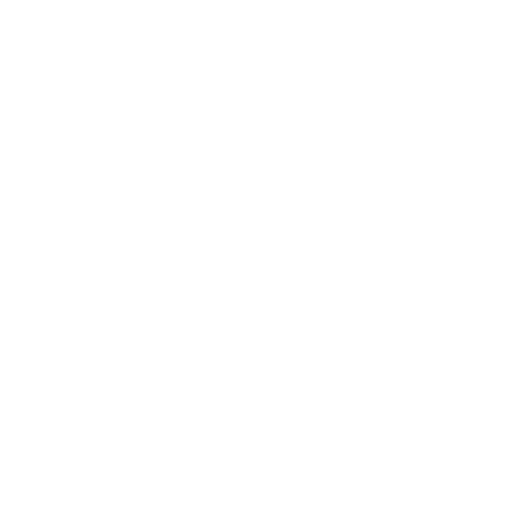
t = 0.00 s
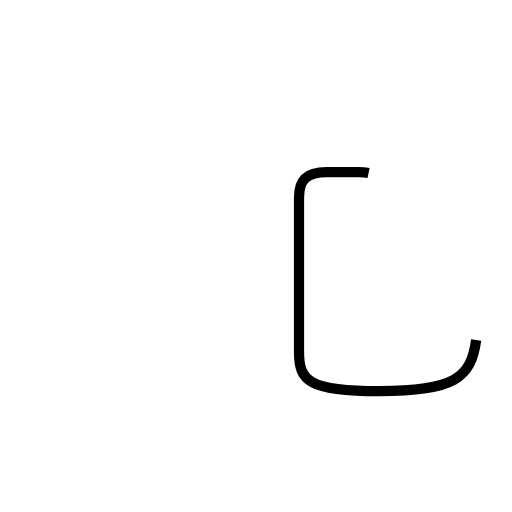
t = 1.37 s
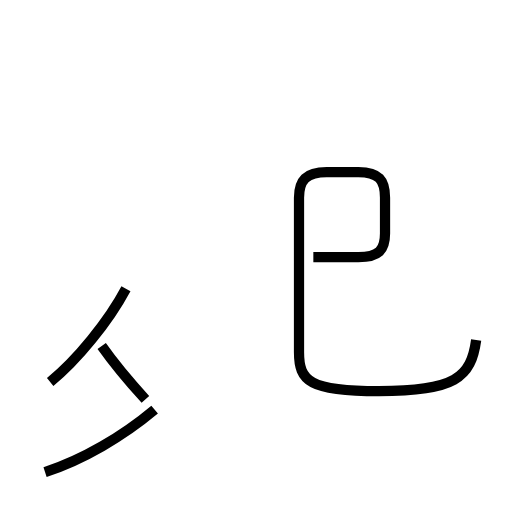
t = 2.75 s
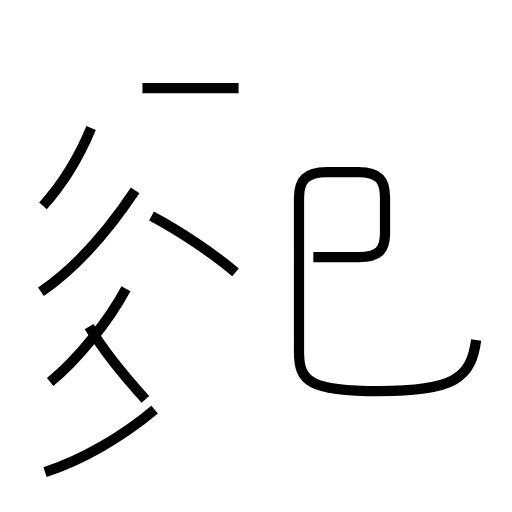
t = 4.07 s
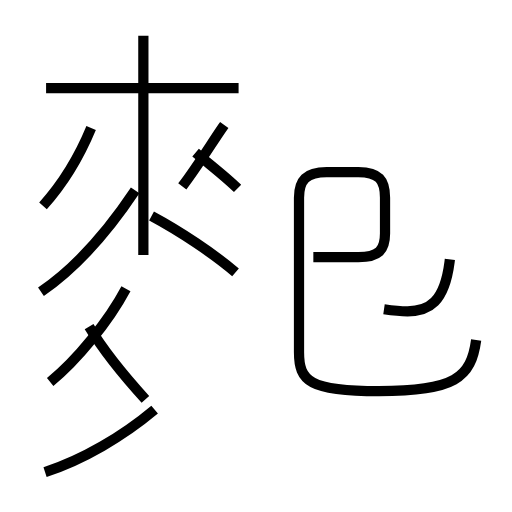
t = 5.67 s
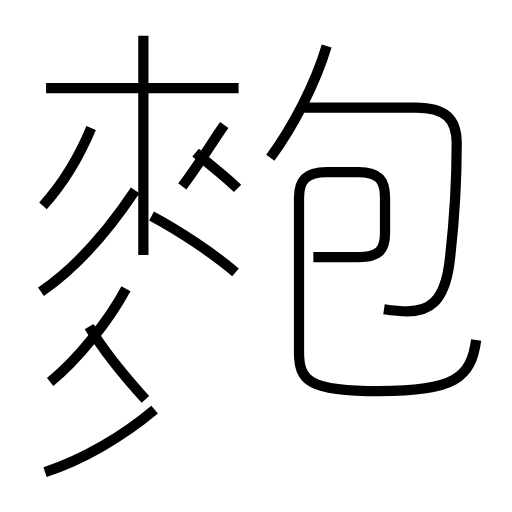
t = 6.91 s

The animated SVG that drew these frames (rendered in a browser with its animation timeline set to each time). Animation: 13 SMIL elements (animate=13); one cycle of 6.91 s.

<?xml version='1.0' encoding='utf-8'?>
<svg viewBox="0.0 -6.0 50.0 50.0" version="1.1" xmlns="http://www.w3.org/2000/svg"><rect x="-1000" y="-1000" width="2000" height="2000" stroke="white" fill="white" /><g style="fill:none;stroke:#000000;stroke-width:1"><path d="M 46.5 -10.8 C 46.0 -7.1 44.4 -5.8 37.0 -5.8 C 30.2 -5.8 29.2 -6.8 29.2 -9.6 L 29.2 -24.7 C 29.2 -26.4 29.9 -27.2 31.9 -27.2 L 35.0 -27.2 C 37.0 -27.2 37.6 -26.4 37.6 -24.7 L 37.6 -21.2 C 37.6 -19.6 37.0 -18.9 35.0 -18.9 L 30.6 -18.9 " transform="translate(0.0 38.0)" stroke-dasharray="60.77459392010775" stroke-dashoffset="60.77459392010775"><animate attributeName="stroke-dashoffset" from="60.77459392010775" to="0" dur="1.8232378176032324s" begin="0s" fill="freeze" /></path><path d="M 4.4 2.1 C 8.1 0.9 12.0 -1.4 15.1 -4.0 " transform="translate(0.0 38.0)" stroke-dasharray="12.38765032077437" stroke-dashoffset="12.38765032077437"><animate attributeName="stroke-dashoffset" from="12.38765032077437" to="0" dur="0.37162950962323105s" begin="1.8232378176032324s" fill="freeze" /></path><path d="M 4.9 -6.7 C 7.5 -8.8 10.6 -12.6 12.3 -15.8 " transform="translate(0.0 38.0)" stroke-dasharray="11.794180565909027" stroke-dashoffset="11.794180565909027"><animate attributeName="stroke-dashoffset" from="11.794180565909027" to="0" dur="0.3538254169772708s" begin="2.1948673272264636s" fill="freeze" /></path><path d="M 14.2 -5.0 C 12.2 -7.2 10.2 -9.6 8.7 -12.1 " transform="translate(0.0 38.0)" stroke-dasharray="8.995527300715702" stroke-dashoffset="8.995527300715702"><animate attributeName="stroke-dashoffset" from="8.995527300715702" to="0" dur="0.26986581902147105s" begin="2.5486927442037346s" fill="freeze" /></path><path d="M 4.0 -15.5 C 7.2 -17.7 10.4 -21.2 13.2 -25.4 " transform="translate(0.0 38.0)" stroke-dasharray="13.592208767093048" stroke-dashoffset="13.592208767093048"><animate attributeName="stroke-dashoffset" from="13.592208767093048" to="0" dur="0.40776626301279145s" begin="2.8185585632252055s" fill="freeze" /></path><path d="M 23.0 -17.4 C 20.9 -19.2 17.6 -21.4 14.8 -22.9 " transform="translate(0.0 38.0)" stroke-dasharray="9.889941892972372" stroke-dashoffset="9.889941892972372"><animate attributeName="stroke-dashoffset" from="9.889941892972372" to="0" dur="0.29669825678917117s" begin="3.226324826237997s" fill="freeze" /></path><path d="M 4.2 -23.9 C 6.0 -25.9 7.7 -28.6 8.9 -31.5 " transform="translate(0.0 38.0)" stroke-dasharray="8.977003378354162" stroke-dashoffset="8.977003378354162"><animate attributeName="stroke-dashoffset" from="8.977003378354162" to="0" dur="0.26931010135062483s" begin="3.5230230830271685s" fill="freeze" /></path><path d="M 23.3 -35.4 L 4.5 -35.4 " transform="translate(0.0 38.0)" stroke-dasharray="18.8" stroke-dashoffset="18.8"><animate attributeName="stroke-dashoffset" from="18.8" to="0" dur="0.564s" begin="3.792333184377793s" fill="freeze" /></path><path d="M 14.0 -19.1 L 14.0 -40.5 " transform="translate(0.0 38.0)" stroke-dasharray="21.4" stroke-dashoffset="21.4"><animate attributeName="stroke-dashoffset" from="21.4" to="0" dur="0.6419999999999999s" begin="4.356333184377793s" fill="freeze" /></path><path d="M 23.2 -25.6 C 22.2 -26.6 20.9 -27.6 19.1 -29.1 " transform="translate(0.0 38.0)" stroke-dasharray="5.392570971342441" stroke-dashoffset="5.392570971342441"><animate attributeName="stroke-dashoffset" from="5.392570971342441" to="0" dur="0.16177712914027323s" begin="4.998333184377794s" fill="freeze" /></path><path d="M 17.8 -25.8 C 19.4 -27.9 20.9 -30.4 21.9 -31.8 " transform="translate(0.0 38.0)" stroke-dasharray="7.2684102485190465" stroke-dashoffset="7.2684102485190465"><animate attributeName="stroke-dashoffset" from="7.2684102485190465" to="0" dur="0.2180523074555714s" begin="5.160110313518067s" fill="freeze" /></path><path d="M 37.5 -13.8 C 38.2 -13.7 38.9 -13.6 39.8 -13.6 C 41.9 -13.6 43.4 -14.5 43.9 -18.4 C 44.4 -22.6 44.6 -26.2 44.6 -30.0 C 44.6 -32.4 43.5 -33.5 40.6 -33.5 L 29.1 -33.5 " transform="translate(0.0 38.0)" stroke-dasharray="38.68938448997614" stroke-dashoffset="38.68938448997614"><animate attributeName="stroke-dashoffset" from="38.68938448997614" to="0" dur="1.1606815346992843s" begin="5.378162620973638s" fill="freeze" /></path><path d="M 26.4 -28.6 C 28.6 -31.6 30.8 -35.8 31.9 -39.5" transform="translate(0.0 38.0)" stroke-dasharray="12.262375107391438" stroke-dashoffset="12.262375107391438"><animate attributeName="stroke-dashoffset" from="12.262375107391438" to="0" dur="0.36787125322174313s" begin="6.538844155672923s" fill="freeze" /></path></g></svg>
